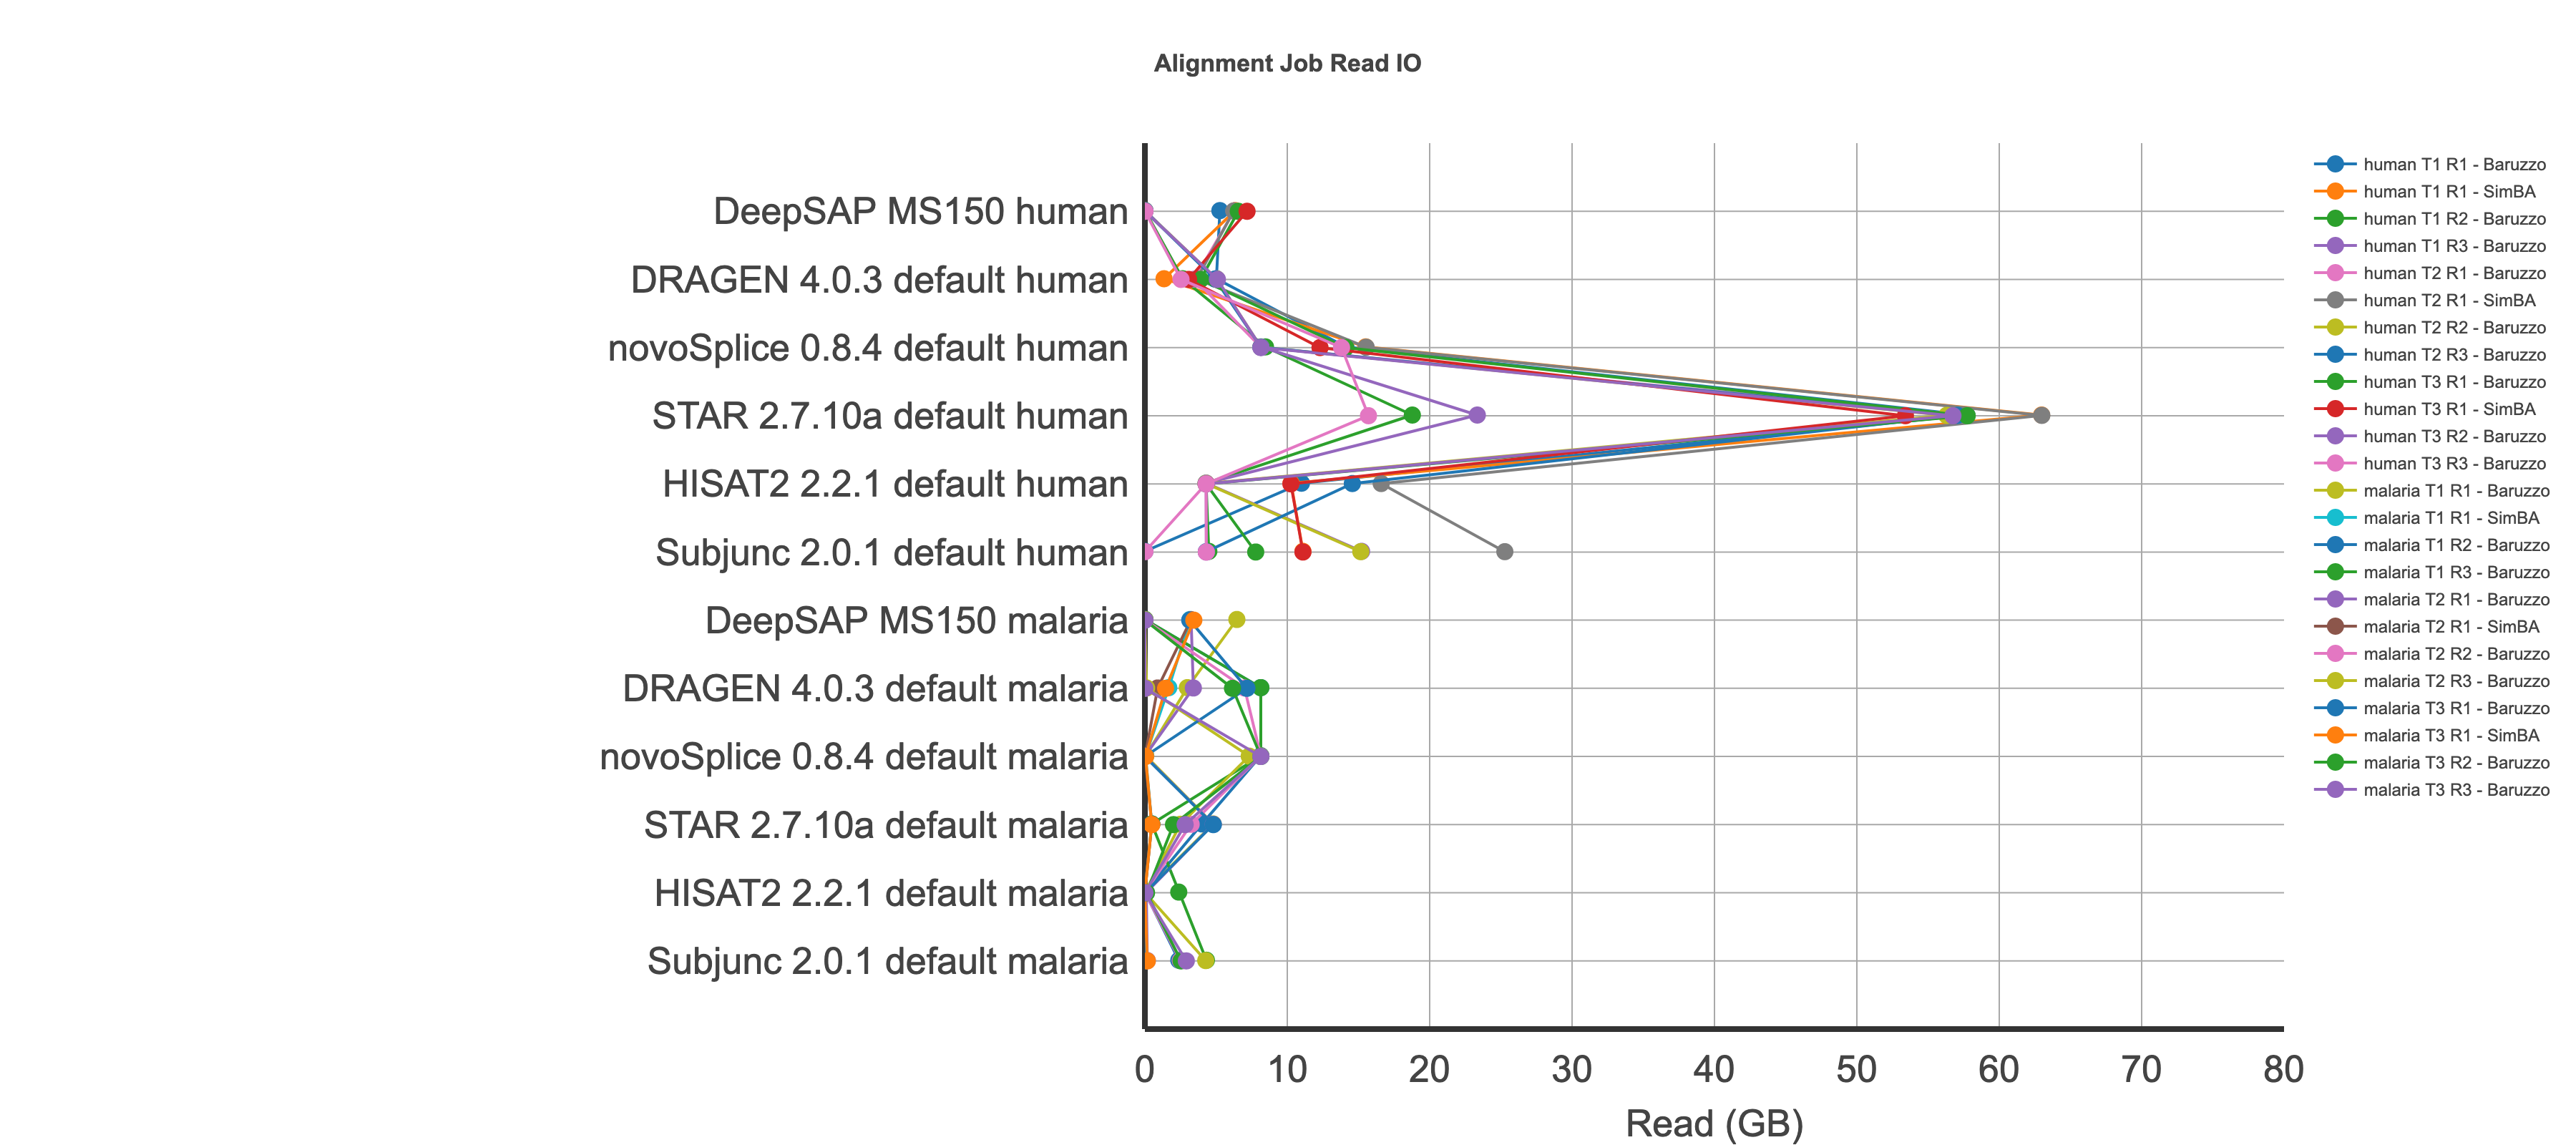

Values plotted in this chart, from the file beside it:
, Run, Dataset, IO_in
1, DRAGEN 4.0.3 default, human T1 R2, 2.647
2, DRAGEN 4.0.3 default, human T1 R3, 5.015
3, DRAGEN 4.0.3 default, human T2 R2, 5.054
4, DRAGEN 4.0.3 default, human T2 R3, 4.929
5, DRAGEN 4.0.3 default, human T3 R2, 5.092
6, DRAGEN 4.0.3 default, human T3 R3, 2.535
7, DRAGEN 4.0.3 default, malaria T1 R2, 8.141
8, DRAGEN 4.0.3 default, malaria T1 R3, 8.141
9, DRAGEN 4.0.3 default, malaria T2 R2, 6.995
10, DRAGEN 4.0.3 default, malaria T2 R3, 0.1171
11, DRAGEN 4.0.3 default, malaria T3 R2, 6.153
12, DRAGEN 4.0.3 default, malaria T3 R3, 0.0001068
137, DRAGEN 4.0.3 default, human T1 R1, 5.022
138, DRAGEN 4.0.3 default, human T2 R1, 3.489
139, DRAGEN 4.0.3 default, human T3 R1, 3.909
140, DRAGEN 4.0.3 default, malaria T1 R1, 2.983
141, DRAGEN 4.0.3 default, malaria T2 R1, 3.404
142, DRAGEN 4.0.3 default, malaria T3 R1, 7.164
13, DeepSAP MS150, human T1 R2, 0.00563
14, DeepSAP MS150, human T1 R3, 0
15, DeepSAP MS150, human T2 R2, 0.0002136
16, DeepSAP MS150, human T2 R3, 0.004005
17, DeepSAP MS150, human T3 R2, 0.001305
18, DeepSAP MS150, human T3 R3, 0
19, DeepSAP MS150, malaria T1 R2, 0.000267
20, DeepSAP MS150, malaria T1 R3, 0.006157
21, DeepSAP MS150, malaria T2 R2, 9.1552734375e-05
22, DeepSAP MS150, malaria T2 R3, 0.005371
23, DeepSAP MS150, malaria T3 R2, 0
24, DeepSAP MS150, malaria T3 R3, 0
725, DeepSAP MS150, human T1 R1, 5.267
825, DeepSAP MS150, human T2 R1, 6.263
925, DeepSAP MS150, human T3 R1, 6.56
1025, DeepSAP MS150, malaria T1 R1, 6.459
1125, DeepSAP MS150, malaria T2 R1, 3.245
1225, DeepSAP MS150, malaria T3 R1, 3.15
37, HISAT2 2.2.1 default, human T1 R2, 4.297
38, HISAT2 2.2.1 default, human T1 R3, 4.3
39, HISAT2 2.2.1 default, human T2 R2, 4.298
40, HISAT2 2.2.1 default, human T2 R3, 14.57
41, HISAT2 2.2.1 default, human T3 R2, 4.301
42, HISAT2 2.2.1 default, human T3 R3, 4.297
43, HISAT2 2.2.1 default, malaria T1 R2, 0.0002289
44, HISAT2 2.2.1 default, malaria T1 R3, 2.378
45, HISAT2 2.2.1 default, malaria T2 R2, 8.392333984375e-05
46, HISAT2 2.2.1 default, malaria T2 R3, 0
47, HISAT2 2.2.1 default, malaria T3 R2, 0.116
48, HISAT2 2.2.1 default, malaria T3 R3, 0.0007477
209, HISAT2 2.2.1 default, human T1 R1, 11
210, HISAT2 2.2.1 default, human T2 R1, 4.313
211, HISAT2 2.2.1 default, human T3 R1, 4.295
212, HISAT2 2.2.1 default, malaria T1 R1, 0
213, HISAT2 2.2.1 default, malaria T2 R1, 0.09949
214, HISAT2 2.2.1 default, malaria T3 R1, 0
49, STAR 2.7.10a default, human T1 R2, 18.78
50, STAR 2.7.10a default, human T1 R3, 23.34
51, STAR 2.7.10a default, human T2 R2, 56.31
52, STAR 2.7.10a default, human T2 R3, 57.07
53, STAR 2.7.10a default, human T3 R2, 56.75
54, STAR 2.7.10a default, human T3 R3, 15.7
... 48 more rows
